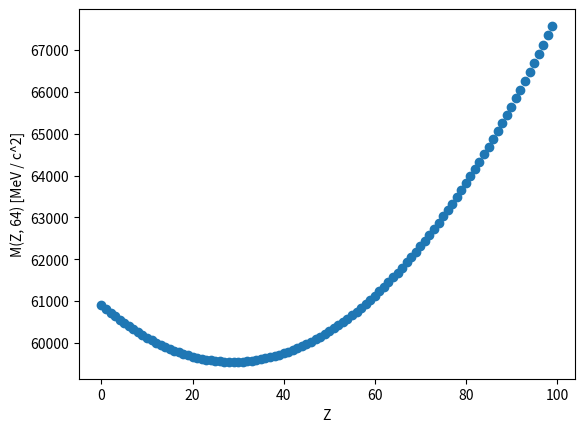

Python code for this plot:
#Använd semiempiriska massformeln för att bestämma vilken
# A=64-isobar med jämnt antal protoner som är mest stabil
import numpy as np
import matplotlib as mpl
import matplotlib.pyplot as plt

def is_odd(N):
	if (N % 2) == 0:
		return 

a_v = 15.56 # [MeV / c^2]
a_s = 17.23 # [MeV / c^2]
a_c = 0.697 # [MeV / c^2]
a_a = 93.14 # [MeV / c^2]
a_p = 12. # [MeV / c^2]

m_p = 938.272 # [MeV / c^2]
m_n = 939.565 # [MeV / c^2]
m_e = 0.511 # [MeV / c^2]

def M(Z, A):
	if is_odd(A):
		delta = 0.
	if is_odd(A - Z) and is_odd(Z):
		delta = 1.
	else:
		delta = -1.

	return Z * (m_p + m_e) +\
		(A - Z) * m_n +\
		-a_v * A +\
		a_s * A**(2. / 3.) +\
		a_c * Z**2 / A**(1. / 3.) +\
		a_a * (Z - A / 2.)**2 / A +\
		delta * a_p * A**(-1. / 2.)

Z_list = [i for i in range(0, 100)]
M_list = [M(Z, 64) for Z in Z_list]

fig, ax = plt.subplots()
ax.plot(Z_list, M_list, 'o')
ax.set_xlabel('Z')
ax.set_ylabel('M(Z, 64) [MeV / c^2]')

print(f'Z = {np.array(Z_list)[M_list == np.min(M_list)][0]} minimizes M(Z, 64)')
plt.show()



